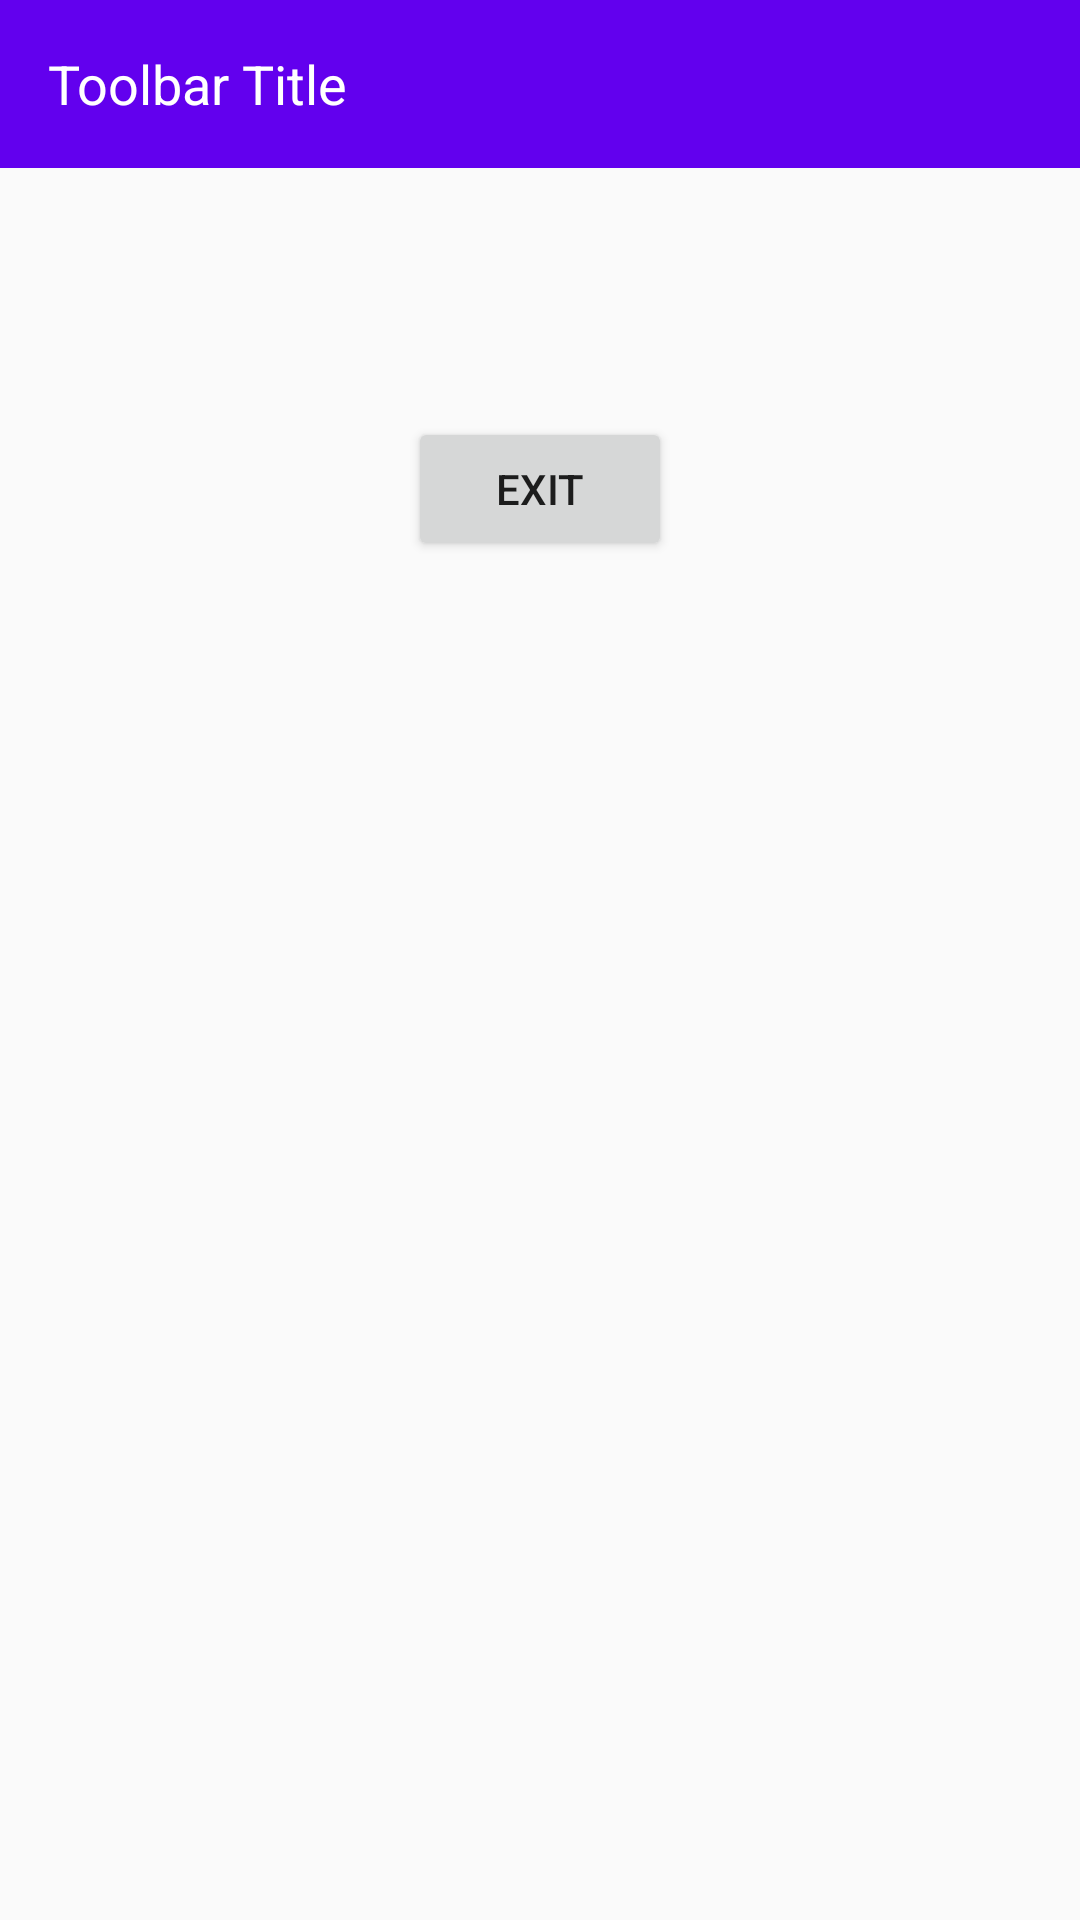

Produce the Android XML layout that renders to this screen, including the resource entries it uses.
<!-- AndroidManifest.xml: application theme AppTheme -->
<!-- res/layout/activity_main.xml -->
<?xml version="1.0" encoding="utf-8"?>
<LinearLayout xmlns:android="http://schemas.android.com/apk/res/android"
    xmlns:tools="http://schemas.android.com/tools"
    android:id="@+id/container"
    android:layout_width="match_parent"
    android:layout_height="match_parent"
    android:orientation="vertical"
    tools:context=".MainActivity">

    <include
        layout="@layout/toolbar"
        android:id="@+id/toolbar"/>

    <LinearLayout
        android:layout_width="match_parent"
        android:layout_height="match_parent"
        android:orientation="vertical"
        android:paddingBottom="@dimen/activity_vertical_margin"
        android:paddingLeft="@dimen/activity_horizontal_margin"
        android:paddingRight="@dimen/activity_horizontal_margin"
        android:paddingTop="@dimen/activity_vertical_margin">

        <TextView
            android:id="@+id/appNameView"
            android:layout_width="wrap_content"
            android:layout_height="wrap_content"
            android:textSize="14sp"
            tools:text="Application name: template-dev" />

        <TextView
            android:id="@+id/appVersionView"
            android:layout_width="wrap_content"
            android:layout_height="wrap_content"
            android:layout_marginTop="5dp"
            tools:text="Application version: 1.2.3-42-gac76085" />

        <TextView
            android:id="@+id/appVersionCodeView"
            android:layout_width="wrap_content"
            android:layout_height="wrap_content"
            android:layout_marginTop="5dp"
            tools:text="Application version code: 123" />

        <Button
            android:id="@+id/exitView"
            android:layout_width="wrap_content"
            android:layout_height="wrap_content"
            android:layout_gravity="center_horizontal"
            android:layout_marginTop="16dp"
            android:text="@string/btn_exit" />

    </LinearLayout>
</LinearLayout>
<!-- res/layout/toolbar.xml (included above) -->
<?xml version="1.0" encoding="utf-8"?>
<androidx.appcompat.widget.Toolbar xmlns:android="http://schemas.android.com/apk/res/android"
    xmlns:tools="http://schemas.android.com/tools"
    android:id="@+id/toolbar"
    android:layout_width="match_parent"
    android:layout_height="wrap_content"
    android:minHeight="?attr/actionBarSize"
    android:background="@color/colorPrimary">

    <TextView
        android:id="@+id/toolbar_title"
        android:layout_width="wrap_content"
        android:layout_height="wrap_content"
        tools:text="Toolbar Title"
        android:textAppearance="?android:textAppearanceMedium"
        android:textColor="@android:color/white"/>

</androidx.appcompat.widget.Toolbar>
<!-- resources referenced by this layout -->
<resources>
  <string name="btn_exit">Exit</string>
  <style name="AppTheme" parent="Theme.AppCompat.Light.NoActionBar">
          
          <item name="colorPrimary">@color/colorPrimary</item>
          <item name="colorPrimaryDark">@color/colorPrimaryDark</item>
          <item name="colorAccent">@color/colorAccent</item>
      </style>
  <!-- not gathered from this repository: default colours our renderer supplied (Android Studio template values) -->
  <color name="colorPrimary">#FF6200EE</color>
  <color name="colorPrimaryDark">#FF3700B3</color>
  <color name="colorAccent">#FF03DAC5</color>
</resources>
